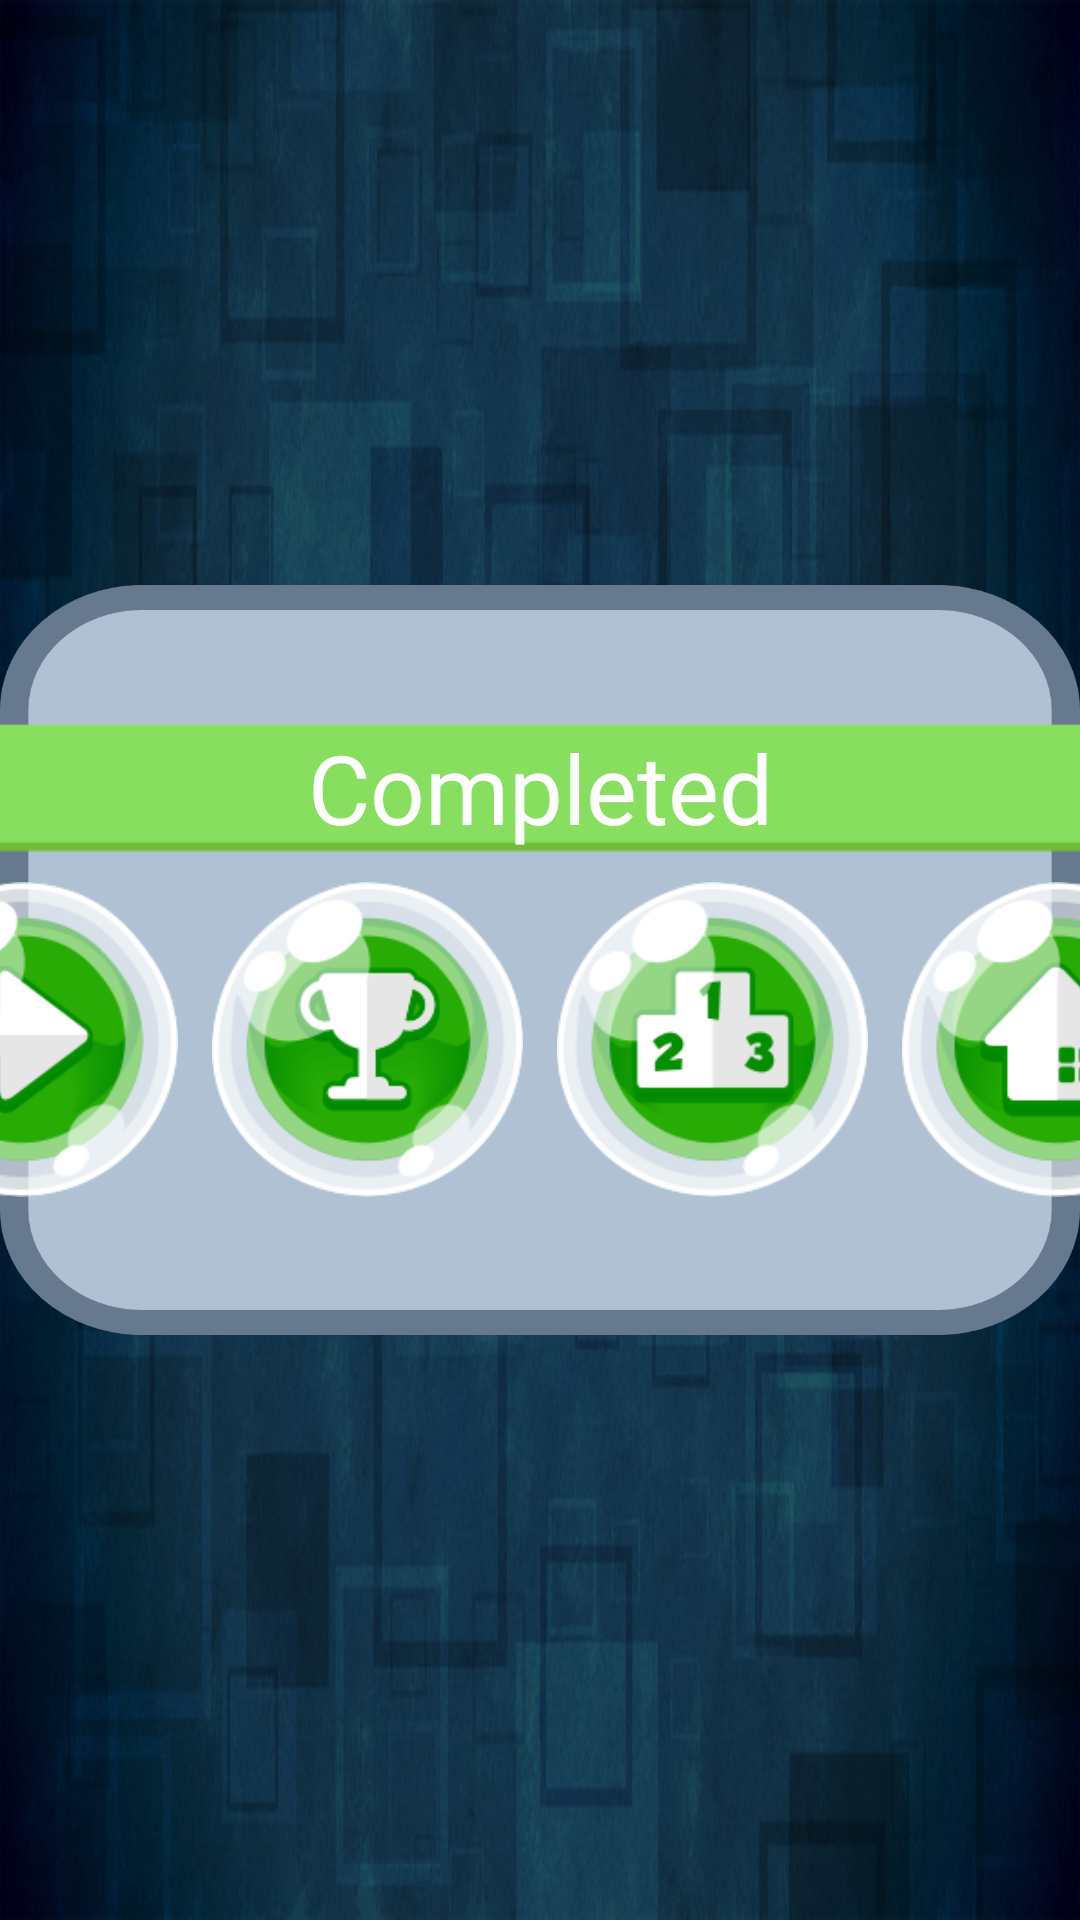

Produce the Android XML layout that renders to this screen, including the resource entries it uses.
<!-- AndroidManifest.xml: activity theme AppFullScreenTheme -->
<!-- res/layout/activity_game_over.xml -->
<?xml version="1.0" encoding="utf-8"?>
<RelativeLayout
    xmlns:android="http://schemas.android.com/apk/res/android"
    android:layout_width="match_parent"
    android:layout_height="match_parent">

    
    <ImageView android:id="@+id/image_view_background" style="@style/image_view_background" />

    <ImageView
        android:src="@color/colorTransparent50"
        android:layout_width="match_parent"
        android:layout_height="match_parent"/>

    <TableLayout style="@style/table_layout_game_over">

        <TableRow android:gravity="center">
            <TextView android:layout_span="4" style="@style/title_text" android:text="@string/game_over_text" android:id="@+id/text_view_title" />
        </TableRow>

        <TableRow android:gravity="center">
            <ImageView style="@style/overlay_image_view" android:onClick="levelCompleteNext" android:src="@drawable/level_complete_next" />
            <ImageView style="@style/overlay_image_view" android:onClick="levelCompleteAchievements" android:src="@drawable/level_complete_achievements" android:id="@+id/imageViewAchievements" />
            <ImageView style="@style/overlay_image_view" android:onClick="levelCompleteLeaderboard" android:src="@drawable/level_complete_leaderboard" android:id="@+id/imageViewLeaderboard" />
            <ImageView style="@style/overlay_image_view" android:onClick="levelCompleteHome" android:src="@drawable/level_complete_home" />
        </TableRow>

    </TableLayout>
</RelativeLayout>
<!-- resources referenced by this layout -->
<resources>
  <color name="colorTransparent50">#80000000</color>
  <!-- drawable level_complete_achievements: png bitmap (drawable-nodpi, 17961 bytes) -->
  <!-- drawable level_complete_home: png bitmap (drawable-nodpi, 16026 bytes) -->
  <!-- drawable level_complete_leaderboard: png bitmap (drawable-nodpi, 15812 bytes) -->
  <!-- drawable level_complete_next: png bitmap (drawable-nodpi, 16507 bytes) -->
  <string name="game_over_text">Completed</string>
  <style name="image_view_background">
          <item name="android:scaleType">fitXY</item>
          <item name="android:src">@drawable/background</item>
          <item name="android:layout_width">match_parent</item>
          <item name="android:layout_height">match_parent</item>
      </style>
  <style name="overlay_image_view">
          <item name="android:layout_margin">5dp</item>
          <item name="android:layout_width">105dp</item>
          <item name="android:layout_height">105dp</item>
      </style>
  <style name="table_layout_game_over">
          <item name="android:background">@drawable/game_ui_background</item>
          <item name="android:layout_centerInParent">true</item>
          <item name="android:gravity">center</item>
          <item name="android:layout_width">510dp</item>
          <item name="android:layout_height">250dp</item>
      </style>
  <style name="title_text">
          <item name="android:background">@drawable/title</item>
          <item name="android:fontFamily">@font/font_family</item>
          <item name="android:layout_centerHorizontal">true</item>
          <item name="android:gravity">center</item>
          <item name="android:layout_width">wrap_content</item>
          <item name="android:layout_height">wrap_content</item>
          <item name="android:layout_margin">5dp</item>
          <item name="android:textSize">32sp</item>
          <item name="android:textColor">@color/colorWhite</item>
      </style>
  <style name="AppFullScreenTheme" parent="Theme.AppCompat.Light.NoActionBar">
          <item name="android:windowNoTitle">true</item>
          <item name="android:windowActionBar">false</item>
          <item name="android:windowFullscreen">true</item>
          <item name="android:windowContentOverlay">@null</item>
      </style>
  <!-- drawable background: jpg bitmap (drawable, 121071 bytes) -->
  <!-- drawable game_ui_background: png bitmap (drawable-nodpi, 23541 bytes) -->
  <!-- drawable title: png bitmap (drawable-nodpi, 3573 bytes) -->
  <color name="colorWhite">#FFFFFF</color>
</resources>
